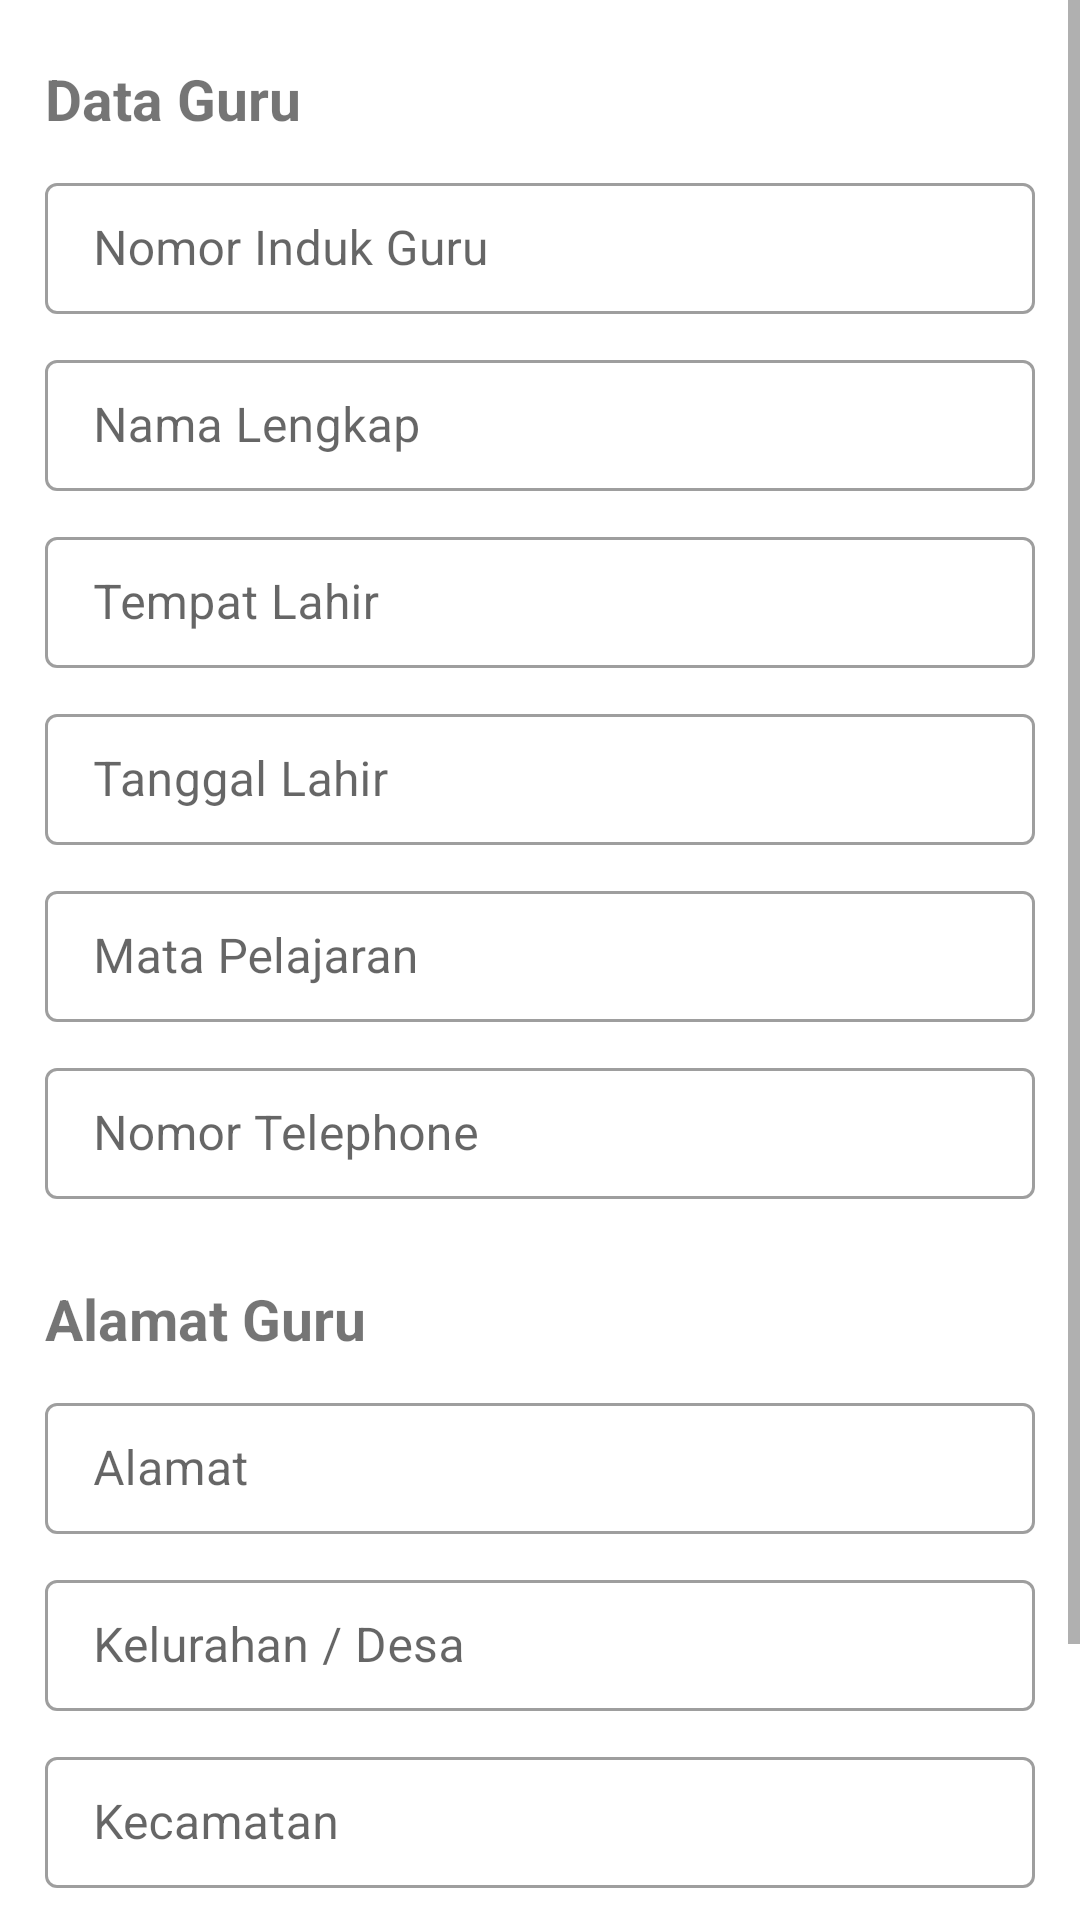

This screen was rendered from an Android layout file. Write that file and the resources it references.
<!-- AndroidManifest.xml: application theme Theme.ClassCollaboration -->
<!-- res/layout/activity_admin_add_teacher.xml -->
<?xml version="1.0" encoding="utf-8"?>
<androidx.constraintlayout.widget.ConstraintLayout xmlns:android="http://schemas.android.com/apk/res/android"
    xmlns:app="http://schemas.android.com/apk/res-auto"
    xmlns:tools="http://schemas.android.com/tools"
    android:layout_width="match_parent"
    android:layout_height="match_parent"
    tools:context=".AdminAddTeacher">

    <ScrollView
        android:layout_width="match_parent"
        android:layout_height="match_parent">

        <LinearLayout
            android:orientation="vertical"
            android:layout_width="match_parent"
            android:layout_height="wrap_content"
            android:layout_marginHorizontal="15dp"
            android:layout_marginVertical="10dp">

            <LinearLayout
                android:orientation="vertical"
                android:layout_width="match_parent"
                android:layout_height="wrap_content">

                <TextView
                    android:layout_width="wrap_content"
                    android:layout_height="wrap_content"
                    android:text="Data Guru"
                    android:textStyle="bold"
                    android:textSize="19sp"
                    android:layout_marginBottom="10dp"
                    android:layout_marginTop="10dp"/>

                <com.google.android.material.textfield.TextInputLayout
                    android:id="@+id/textField"
                    android:layout_width="match_parent"
                    android:layout_height="wrap_content"
                    android:hint="Nomor Induk Guru"
                    app:hintTextColor="#CCCCCC"
                    style="@style/Widget.MaterialComponents.TextInputLayout.OutlinedBox">

                    <com.google.android.material.textfield.TextInputEditText
                        android:layout_width="match_parent"
                        android:layout_height="wrap_content"
                        android:inputType="number"
                        android:paddingVertical="11dp"
                        />

                </com.google.android.material.textfield.TextInputLayout>

                <com.google.android.material.textfield.TextInputLayout
                    android:id="@+id/textFiel77d"
                    android:layout_width="match_parent"
                    android:layout_height="wrap_content"
                    android:hint="Nama Lengkap"
                    android:layout_marginTop="10dp"
                    app:hintTextColor="#CCCCCC"
                    style="@style/Widget.MaterialComponents.TextInputLayout.OutlinedBox">

                    <com.google.android.material.textfield.TextInputEditText
                        android:layout_width="match_parent"
                        android:layout_height="wrap_content"
                        android:inputType="text"
                        android:paddingVertical="11dp"
                        />

                </com.google.android.material.textfield.TextInputLayout>

                <com.google.android.material.textfield.TextInputLayout
                    android:id="@+id/textField2"
                    android:layout_width="match_parent"
                    android:layout_height="wrap_content"
                    android:hint="Tempat Lahir"
                    android:layout_marginTop="10dp"
                    app:hintTextColor="#CCCCCC"
                    style="@style/Widget.MaterialComponents.TextInputLayout.OutlinedBox">

                    <com.google.android.material.textfield.TextInputEditText
                        android:layout_width="match_parent"
                        android:layout_height="wrap_content"
                        android:inputType="text"
                        android:paddingVertical="11dp"
                        />

                </com.google.android.material.textfield.TextInputLayout>

                <com.google.android.material.textfield.TextInputLayout
                    android:id="@+id/textField21"
                    android:layout_width="match_parent"
                    android:layout_height="wrap_content"
                    android:hint="Tanggal Lahir"
                    android:layout_marginTop="10dp"
                    app:hintTextColor="#CCCCCC"
                    style="@style/Widget.MaterialComponents.TextInputLayout.OutlinedBox">

                    <com.google.android.material.textfield.TextInputEditText
                        android:layout_width="match_parent"
                        android:layout_height="wrap_content"
                        android:inputType="date"
                        android:paddingVertical="11dp"
                        />

                </com.google.android.material.textfield.TextInputLayout>


                <com.google.android.material.textfield.TextInputLayout
                    android:id="@+id/textFie3l21"
                    android:layout_width="match_parent"
                    android:layout_height="wrap_content"
                    android:hint="Mata Pelajaran"
                    android:layout_marginTop="10dp"
                    app:hintTextColor="#CCCCCC"
                    style="@style/Widget.MaterialComponents.TextInputLayout.OutlinedBox">

                    <com.google.android.material.textfield.TextInputEditText
                        android:layout_width="match_parent"
                        android:layout_height="wrap_content"
                        android:inputType="text"
                        android:paddingVertical="11dp"
                        />

                </com.google.android.material.textfield.TextInputLayout>


                <com.google.android.material.textfield.TextInputLayout
                    android:id="@+id/textFie3ld21"
                    android:layout_width="match_parent"
                    android:layout_height="wrap_content"
                    android:hint="Nomor Telephone"
                    android:layout_marginTop="10dp"
                    app:hintTextColor="#CCCCCC"
                    style="@style/Widget.MaterialComponents.TextInputLayout.OutlinedBox">

                    <com.google.android.material.textfield.TextInputEditText
                        android:layout_width="match_parent"
                        android:layout_height="wrap_content"
                        android:inputType="number"
                        android:paddingVertical="11dp"
                        />

                </com.google.android.material.textfield.TextInputLayout>

            </LinearLayout>

            <LinearLayout
                android:orientation="vertical"
                android:layout_width="match_parent"
                android:layout_height="wrap_content"
                android:layout_marginTop="17dp">

                <TextView
                    android:layout_width="wrap_content"
                    android:layout_height="wrap_content"
                    android:text="Alamat Guru"
                    android:textStyle="bold"
                    android:textSize="19sp"
                    android:layout_marginBottom="10dp"
                    android:layout_marginTop="10dp"/>

                <com.google.android.material.textfield.TextInputLayout
                    android:id="@+id/textField45"
                    android:layout_width="match_parent"
                    android:layout_height="wrap_content"
                    android:hint="Alamat"
                    app:hintTextColor="#CCCCCC"
                    style="@style/Widget.MaterialComponents.TextInputLayout.OutlinedBox"
                    >

                    <com.google.android.material.textfield.TextInputEditText
                        android:layout_width="match_parent"
                        android:layout_height="wrap_content"
                        android:inputType="text"
                        android:paddingVertical="11dp"
                        />
                </com.google.android.material.textfield.TextInputLayout>


                <com.google.android.material.textfield.TextInputLayout
                    android:id="@+id/textField44"
                    android:layout_width="match_parent"
                    android:layout_height="wrap_content"
                    android:hint="Kelurahan / Desa"
                    android:layout_marginTop="10dp"
                    app:hintTextColor="#CCCCCC"
                    style="@style/Widget.MaterialComponents.TextInputLayout.OutlinedBox">

                    <com.google.android.material.textfield.TextInputEditText
                        android:layout_width="match_parent"
                        android:layout_height="wrap_content"
                        android:inputType="text"
                        android:paddingVertical="11dp"
                        />
                </com.google.android.material.textfield.TextInputLayout>


                <com.google.android.material.textfield.TextInputLayout
                    android:id="@+id/textField43"
                    android:layout_width="match_parent"
                    android:layout_height="wrap_content"
                    android:hint="Kecamatan"
                    android:layout_marginTop="10dp"
                    app:hintTextColor="#CCCCCC"
                    style="@style/Widget.MaterialComponents.TextInputLayout.OutlinedBox">

                    <com.google.android.material.textfield.TextInputEditText
                        android:layout_width="match_parent"
                        android:layout_height="wrap_content"
                        android:inputType="text"
                        android:paddingVertical="11dp"
                        />
                </com.google.android.material.textfield.TextInputLayout>


                <com.google.android.material.textfield.TextInputLayout
                    android:id="@+id/textField224"
                    android:layout_width="match_parent"
                    android:layout_height="wrap_content"
                    android:hint="Kabupaten / Kota"
                    android:layout_marginTop="10dp"
                    app:hintTextColor="#CCCCCC"
                    style="@style/Widget.MaterialComponents.TextInputLayout.OutlinedBox">

                    <com.google.android.material.textfield.TextInputEditText
                        android:layout_width="match_parent"
                        android:layout_height="wrap_content"
                        android:inputType="text"
                        android:paddingVertical="11dp"
                        />
                </com.google.android.material.textfield.TextInputLayout>


                <com.google.android.material.textfield.TextInputLayout
                    android:id="@+id/textField274"
                    android:layout_width="match_parent"
                    android:layout_height="wrap_content"
                    android:hint="Provinsi"
                    android:layout_marginTop="10dp"
                    app:hintTextColor="#CCCCCC"
                    style="@style/Widget.MaterialComponents.TextInputLayout.OutlinedBox">

                    <com.google.android.material.textfield.TextInputEditText
                        android:layout_width="match_parent"
                        android:layout_height="wrap_content"
                        android:inputType="text"
                        android:paddingVertical="11dp"
                        />
                </com.google.android.material.textfield.TextInputLayout>

            </LinearLayout>

        </LinearLayout>

    </ScrollView>

</androidx.constraintlayout.widget.ConstraintLayout>
<!-- resources referenced by this layout -->
<resources>
  <style name="Theme.ClassCollaboration" parent="Theme.MaterialComponents.DayNight.DarkActionBar">
          
          <item name="colorPrimary">@color/purple_500</item>
          <item name="colorPrimaryVariant">@color/purple_700</item>
          <item name="colorOnPrimary">@color/white</item>
          
          <item name="colorSecondary">@color/teal_200</item>
          <item name="colorSecondaryVariant">@color/teal_700</item>
          <item name="colorOnSecondary">@color/black</item>
          
          <item name="android:statusBarColor" tools:targetApi="l">?attr/colorPrimaryVariant</item>
          
      </style>
  <!-- not gathered from this repository: default colours our renderer supplied (Android Studio template values) -->
  <color name="purple_500">#FF6200EE</color>
  <color name="purple_700">#FF3700B3</color>
  <color name="teal_200">#FF03DAC5</color>
  <color name="teal_700">#FF018786</color>
  <color name="black">#FF000000</color>
  <color name="white">#FFFFFFFF</color>
</resources>
